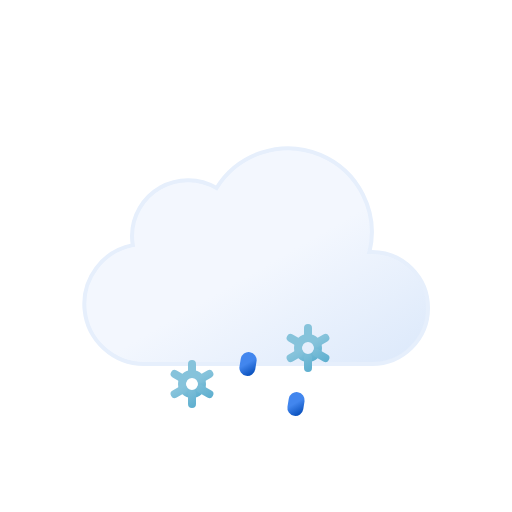
t = 0.00 s
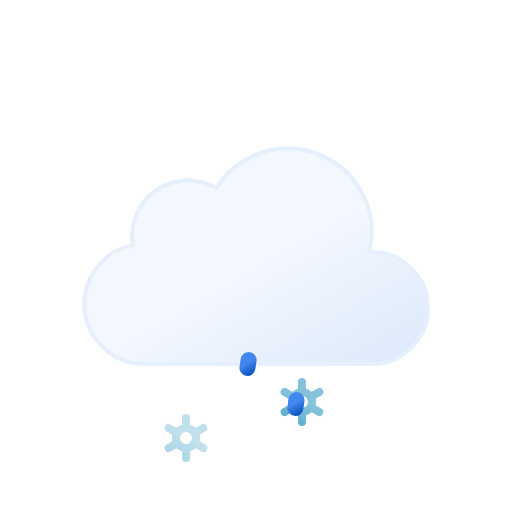
t = 1.50 s
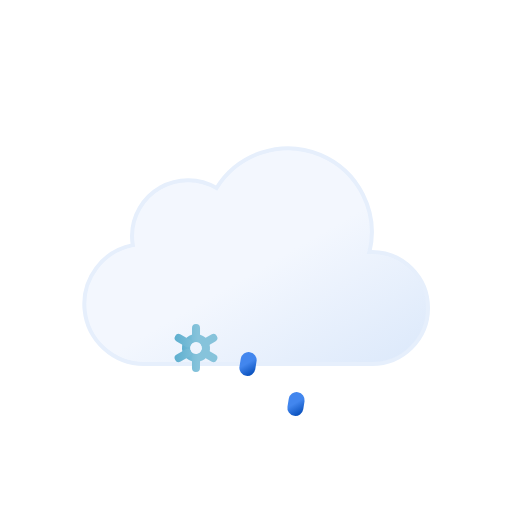
t = 3.00 s
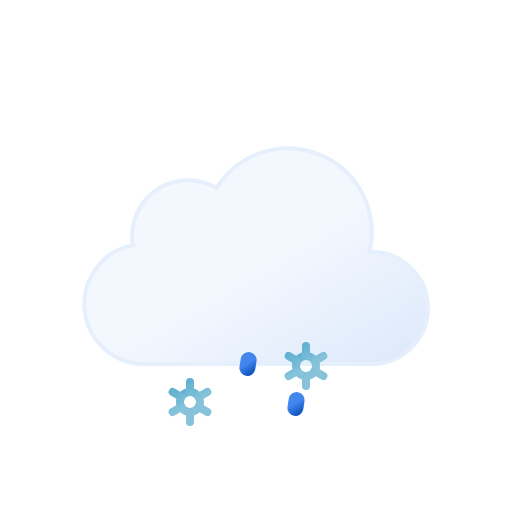
t = 4.50 s
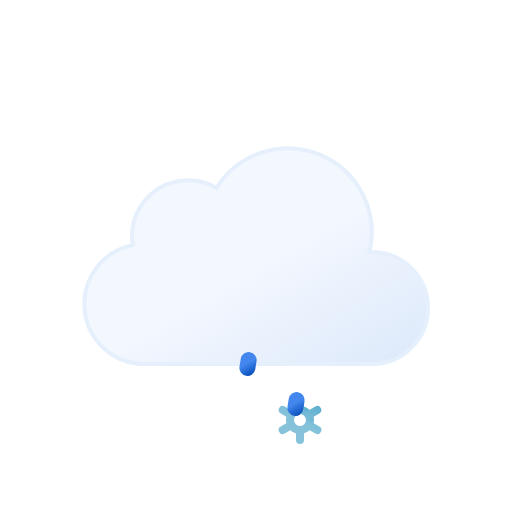
t = 6.00 s
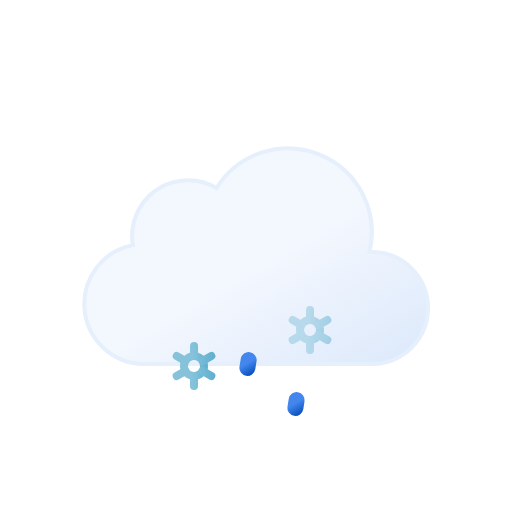
t = 7.50 s

The animated SVG that drew these frames (rendered in a browser with its animation timeline set to each time). Animation: 12 SMIL elements (animate=5,animateTransform=7); one cycle of 9.00 s, repeats indefinitely.

<svg
  xmlns="http://www.w3.org/2000/svg"
  xmlns:xlink="http://www.w3.org/1999/xlink"
  viewBox="0 0 64 64"
>
  <defs>
    <linearGradient
      id="a"
      x1="22.56"
      y1="21.96"
      x2="39.2"
      y2="50.8"
      gradientUnits="userSpaceOnUse"
    >
      <stop offset="0" stop-color="#f3f7fe" />
      <stop offset="0.45" stop-color="#f3f7fe" />
      <stop offset="1" stop-color="#deeafb" />
    </linearGradient>
    <linearGradient
      id="b"
      x1="23.12"
      y1="43.48"
      x2="24.88"
      y2="46.52"
      gradientUnits="userSpaceOnUse"
    >
      <stop offset="0" stop-color="#86c3db" />
      <stop offset="0.45" stop-color="#86c3db" />
      <stop offset="1" stop-color="#5eafcf" />
    </linearGradient>
    <linearGradient
      id="c"
      x1="22.67"
      y1="42.69"
      x2="25.33"
      y2="47.31"
      xlink:href="#b"
    />
    <linearGradient
      id="d"
      x1="37.12"
      y1="43.48"
      x2="38.88"
      y2="46.52"
      xlink:href="#b"
    />
    <linearGradient
      id="e"
      x1="36.67"
      y1="42.69"
      x2="39.33"
      y2="47.31"
      xlink:href="#b"
    />
    <linearGradient
      id="f"
      x1="23.31"
      y1="44.3"
      x2="24.69"
      y2="46.7"
      gradientUnits="userSpaceOnUse"
    >
      <stop offset="0" stop-color="#4286ee" />
      <stop offset="0.45" stop-color="#4286ee" />
      <stop offset="1" stop-color="#0950bc" />
    </linearGradient>
    <linearGradient
      id="g"
      x1="30.31"
      y1="44.3"
      x2="31.69"
      y2="46.7"
      xlink:href="#f"
    />
    <linearGradient
      id="h"
      x1="37.31"
      y1="44.3"
      x2="38.69"
      y2="46.7"
      xlink:href="#f"
    />
  </defs>
  <path
    d="M46.5,31.5l-.32,0a10.49,10.49,0,0,0-19.11-8,7,7,0,0,0-10.57,6,7.21,7.21,0,0,0,.1,1.14A7.5,7.5,0,0,0,18,45.5a4.19,4.19,0,0,0,.5,0v0h28a7,7,0,0,0,0-14Z"
    stroke="#e6effc"
    stroke-miterlimit="10"
    stroke-width="0.5"
    fill="url(#a)"
  />
  <g>
    <circle
      cx="24"
      cy="45"
      r="1.25"
      fill="none"
      stroke-miterlimit="10"
      stroke="url(#b)"
    />
    <path
      d="M26.17,46.25l-1.09-.63m-2.16-1.24-1.09-.63M24,42.5v1.25m0,3.75V46.25m-1.08-.63-1.09.63m4.34-2.5-1.09.63"
      fill="none"
      stroke-linecap="round"
      stroke-miterlimit="10"
      stroke="url(#c)"
    />
    <animateTransform
      attributeName="transform"
      type="translate"
      additive="sum"
      values="1 -6; -1 12"
      begin="-2s"
      dur="4s"
      repeatCount="indefinite"
    />
    <animateTransform
      attributeName="transform"
      type="rotate"
      additive="sum"
      values="0 24 45; 360 24 45"
      dur="9s"
      repeatCount="indefinite"
    />
    <animate
      attributeName="opacity"
      values="0;1;1;1;0"
      begin="-2s"
      dur="4s"
      repeatCount="indefinite"
    />
  </g>
  <g>
    <circle
      cx="38"
      cy="45"
      r="1.25"
      fill="none"
      stroke-miterlimit="10"
      stroke="url(#d)"
    />
    <path
      d="M40.17,46.25l-1.09-.63m-2.16-1.24-1.09-.63M38,42.5v1.25m0,3.75V46.25m-1.08-.63-1.09.63m4.34-2.5-1.09.63"
      fill="none"
      stroke-linecap="round"
      stroke-miterlimit="10"
      stroke="url(#e)"
    />
    <animateTransform
      attributeName="transform"
      type="translate"
      additive="sum"
      values="1 -6; -1 12"
      begin="-1s"
      dur="4s"
      repeatCount="indefinite"
    />
    <animateTransform
      attributeName="transform"
      type="rotate"
      additive="sum"
      values="0 38 45; 360 38 45"
      dur="9s"
      repeatCount="indefinite"
    />
    <animate
      attributeName="opacity"
      values="0;1;1;1;0"
      begin="-1s"
      dur="4s"
      repeatCount="indefinite"
    />
  </g>
  <line
    x1="24.08"
    y1="45.01"
    x2="23.92"
    y2="45.99"
    fill="none"
    stroke-linecap="round"
    stroke-miterlimit="10"
    stroke-width="2"
    stroke="url(#f)"
  >
    <animateTransform
      attributeName="transform"
      type="translate"
      values="1 -5; -2 10"
      dur="1.5s"
      repeatCount="indefinite"
    />
    <animate
      attributeName="opacity"
      values="0;1;1;0"
      dur="1.5s"
      repeatCount="indefinite"
    />
  </line>
  <line
    x1="31.08"
    y1="45.01"
    x2="30.92"
    y2="45.99"
    fill="none"
    stroke-linecap="round"
    stroke-miterlimit="10"
    stroke-width="2"
    stroke="url(#g)"
  >
    <animateTransform
      attributeName="transform"
      type="translate"
      begin="-0.5s"
      values="1 -5; -2 10"
      dur="1.5s"
      repeatCount="indefinite"
    />
    <animate
      attributeName="opacity"
      begin="-0.5s"
      values="0;1;1;0"
      dur="1.5s"
      repeatCount="indefinite"
    />
  </line>
  <line
    x1="38.08"
    y1="45.01"
    x2="37.92"
    y2="45.99"
    fill="none"
    stroke-linecap="round"
    stroke-miterlimit="10"
    stroke-width="2"
    stroke="url(#h)"
  >
    <animateTransform
      attributeName="transform"
      type="translate"
      begin="-1s"
      values="1 -5; -2 10"
      dur="1.5s"
      repeatCount="indefinite"
    />
    <animate
      attributeName="opacity"
      begin="-1s"
      values="0;1;1;0"
      dur="1.5s"
      repeatCount="indefinite"
    />
  </line>
</svg>
